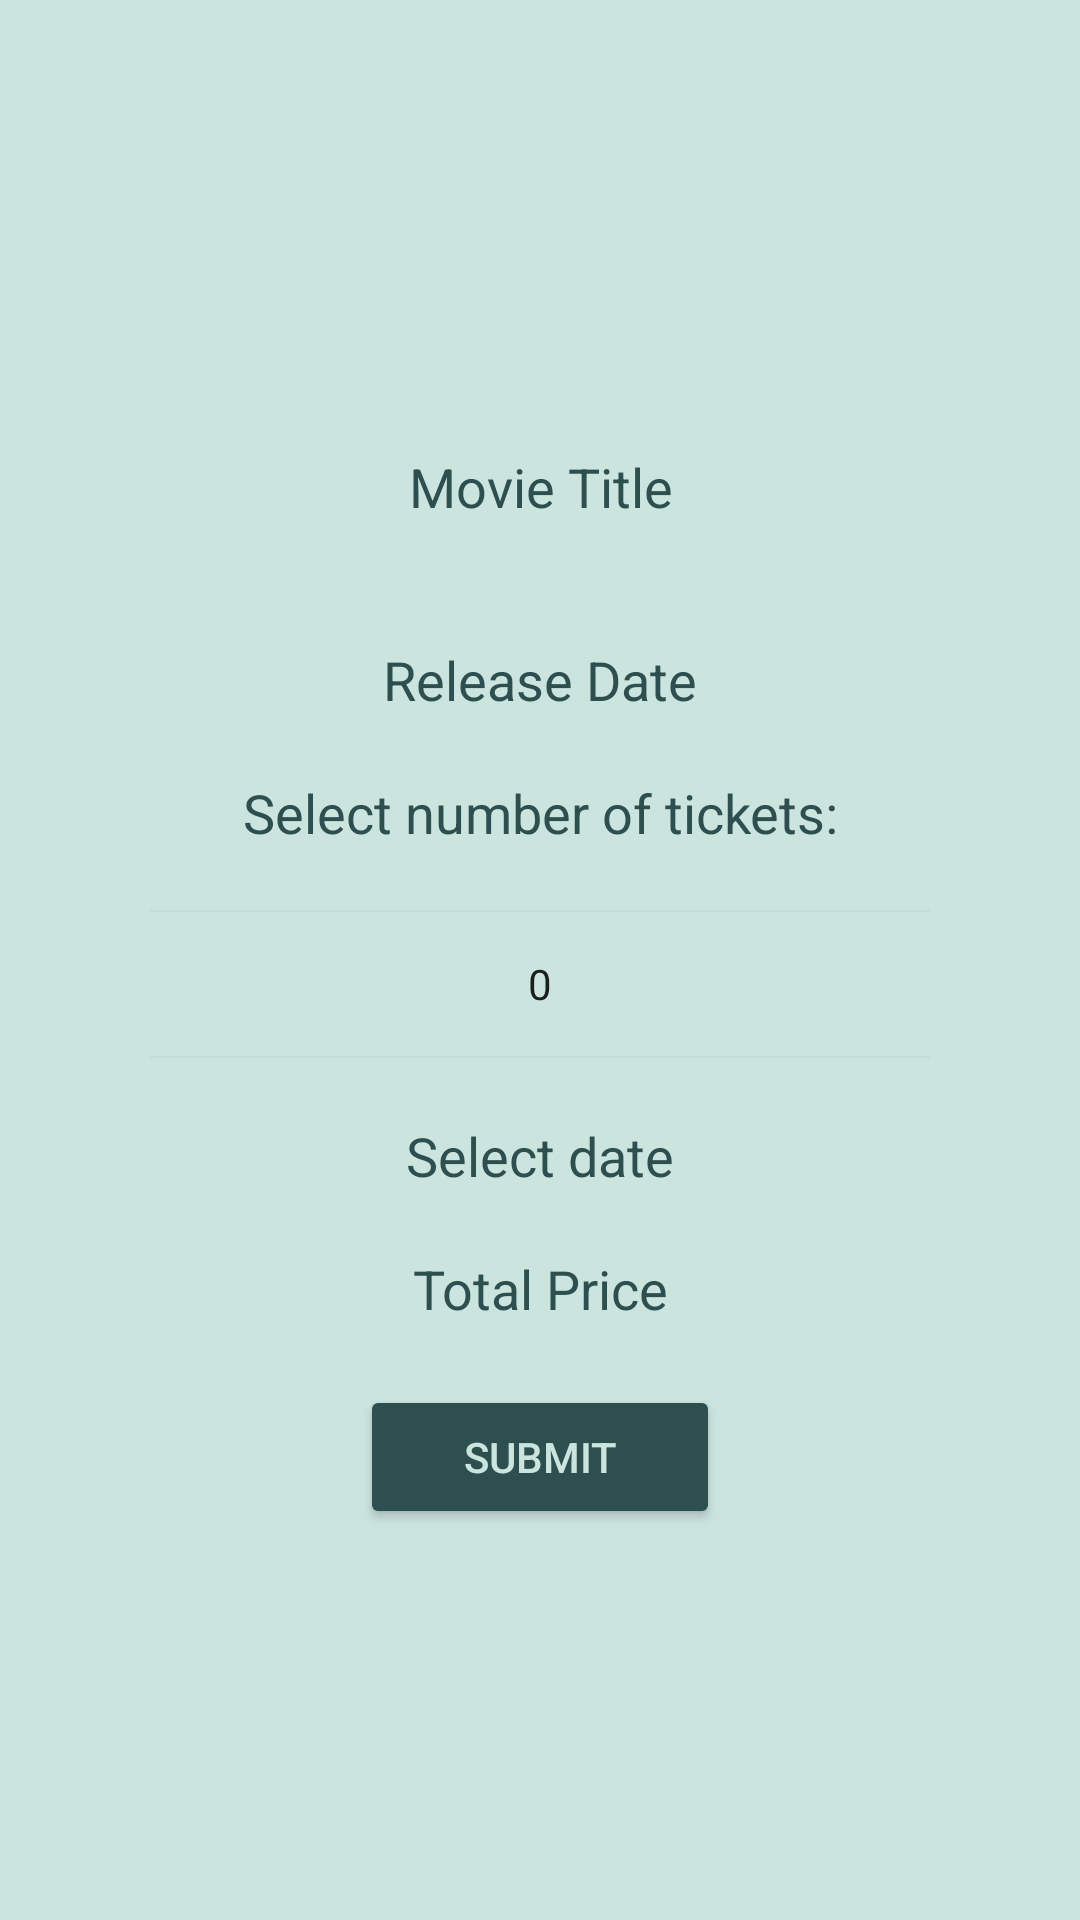

This screen was rendered from an Android layout file. Write that file and the resources it references.
<!-- AndroidManifest.xml: application theme Theme.MoviePoster -->
<!-- res/layout/movie_dialog.xml -->
<?xml version="1.0" encoding="utf-8"?>
<LinearLayout xmlns:android="http://schemas.android.com/apk/res/android"
    xmlns:tools="http://schemas.android.com/tools"
    android:layout_width="300dp"
    android:layout_height="match_parent"
    android:background="#CBE4DE"
    android:gravity="center"
    android:orientation="vertical">

    <TextView
        android:id="@+id/dialog_movie_title"
        android:layout_width="match_parent"
        android:layout_height="wrap_content"
        android:layout_marginTop="20dp"
        android:gravity="center_horizontal"
        android:text="@string/movie_title"
        android:textColor="#2E4F4F"
        android:textSize="18sp"
        />

    <ImageView
        android:id="@+id/dialog_movie_image"
        android:layout_width="match_parent"
        android:layout_height="wrap_content"
        android:layout_marginTop="20dp"
        tools:srcCompat="@tools:sample/avatars"
        android:contentDescription="dialog movie image"/>

    <TextView
        android:id="@+id/dialog_movie_release_date"
        android:layout_width="match_parent"
        android:layout_height="wrap_content"
        android:layout_marginTop="20dp"
        android:gravity="center_horizontal"
        android:text="@string/release_date"
        android:textColor="#2E4F4F"
        android:textSize="18sp" />

    <TextView
        android:id="@+id/dialog_number_picker_title"
        android:layout_width="match_parent"
        android:layout_height="wrap_content"
        android:layout_marginTop="20dp"
        android:gravity="center_horizontal"
        android:text="@string/select_tickets"
        android:textColor="#2E4F4F"
        android:textSize="18sp" />

    <NumberPicker
        android:id="@+id/dialog_number_picker"
        android:layout_width="match_parent"
        android:layout_height="50dp"
        android:layout_marginHorizontal="50dp"
        android:layout_marginTop="20dp"
        android:gravity="center"
        android:textSize="24sp" />

    <TextView
        android:id="@+id/dialog_date_picker_title"
        android:layout_width="match_parent"
        android:layout_height="wrap_content"
        android:layout_marginTop="20dp"
        android:gravity="center"
        android:text="@string/select_date"
        android:textColor="#2E4F4F"
        android:textSize="18sp" />

    <TextView
        android:id="@+id/dialog_total_price"
        android:layout_width="match_parent"
        android:layout_height="wrap_content"
        android:layout_marginTop="20dp"
        android:gravity="center"
        android:text="@string/total_price"
        android:textColor="#2E4F4F"
        android:textSize="18sp" />

    <Button
        android:id="@+id/button"
        android:layout_width="120dp"
        android:layout_height="wrap_content"
        android:layout_marginTop="20dp"
        android:backgroundTint="#2E4F4F"
        android:text="@string/submit"
        android:textColor="#CBE4DE" />


</LinearLayout>
<!-- resources referenced by this layout -->
<resources>
  <string name="movie_title">Movie Title</string>
  <string name="release_date">Release Date</string>
  <string name="select_date">Select date</string>
  <string name="select_tickets">Select number of tickets:</string>
  <string name="submit">Submit</string>
  <string name="total_price">Total Price</string>
  <style name="Theme.MoviePoster" parent="Theme.MaterialComponents.DayNight.NoActionBar">
          
          <item name="colorPrimary">@color/purple_500</item>
          <item name="colorPrimaryVariant">@color/purple_700</item>
          <item name="colorOnPrimary">@color/white</item>
          
          <item name="colorSecondary">@color/teal_200</item>
          <item name="colorSecondaryVariant">@color/teal_700</item>
          <item name="colorOnSecondary">@color/black</item>
          
          <item name="android:statusBarColor">?attr/colorPrimaryVariant</item>
          
      </style>
  <!-- not gathered from this repository: default colours our renderer supplied (Android Studio template values) -->
  <color name="purple_500">#FF6200EE</color>
  <color name="purple_700">#FF3700B3</color>
  <color name="teal_200">#FF03DAC5</color>
  <color name="teal_700">#FF018786</color>
  <color name="black">#FF000000</color>
  <color name="white">#FFFFFFFF</color>
</resources>
